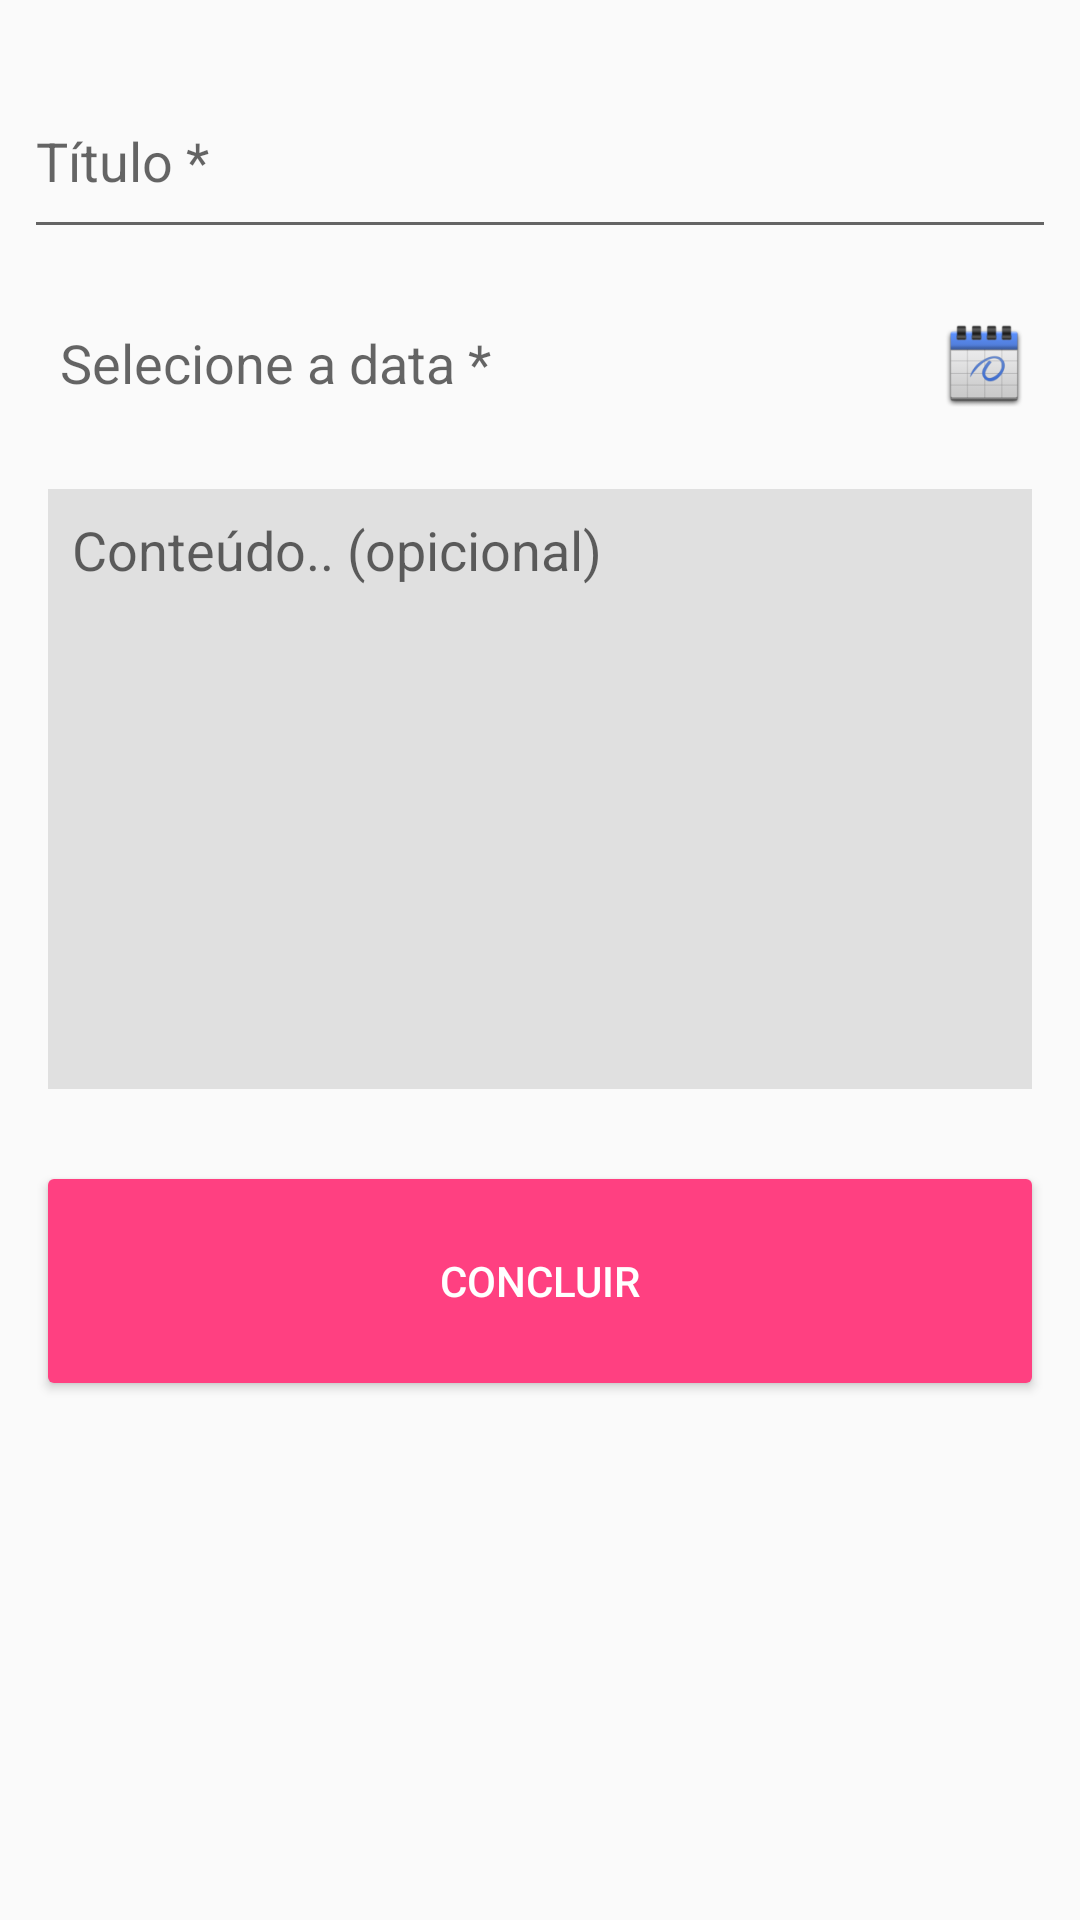

Here is an Android app screen rendered from its layout file. Give the layout XML and the strings, colors and styles it references.
<!-- AndroidManifest.xml: application theme AppTheme -->
<!-- res/layout/activity_formulario_anotacao.xml -->
<?xml version="1.0" encoding="utf-8"?>
<LinearLayout
    xmlns:android="http://schemas.android.com/apk/res/android"
    xmlns:app="http://schemas.android.com/apk/res-auto"
    xmlns:tools="http://schemas.android.com/tools"
    tools:context="com.example.example.projetoboletimescolar.FormularioAnotacaoActivity"
    android:orientation="vertical"
    android:layout_width="match_parent"
    android:layout_height="match_parent"
    android:padding="8dp">


    <android.support.design.widget.TextInputLayout
        android:layout_width="match_parent"
        android:layout_height="wrap_content"
        android:layout_marginVertical="4dp" >

        <EditText
            android:id="@+id/edit_add_anotacao_titulo"
            android:layout_width="match_parent"
            android:layout_height="60dp"
            android:inputType="textCapSentences"
            android:maxLength="40"
            android:textColor="@color/colorAccent"
            android:hint="@string/edit_titulo_form_anotacao"/>

    </android.support.design.widget.TextInputLayout>


    <LinearLayout
        android:onClick="selecionarData"
        android:orientation="horizontal"
        android:layout_width="match_parent"
        android:layout_height="60dp"
        android:layout_margin="4dp">


        <TextView
            android:id="@+id/text_add_anotacao_data"
            android:layout_width="0dp"
            android:layout_height="match_parent"
            android:layout_weight="1"
            android:layout_margin="8dp"
            android:gravity="start|center"
            android:textSize="18sp"
            android:textColor="@color/colorAccent"
            android:hint="@string/text_data_form_anotacao"/>

        <ImageView
            android:layout_width="40dp"
            android:layout_height="40dp"
            android:layout_gravity="center"
            android:src="@mipmap/ic_launcher_calendar"/>

    </LinearLayout>


    <EditText
        android:id="@+id/edit_add_anotacao_conteudo"
        android:layout_width="match_parent"
        android:layout_height="200dp"
        android:gravity="start"
        android:layout_margin="8dp"
        android:padding="8dp"
        android:background="@color/grey"
        android:textColor="@color/colorAccent"
        android:hint="@string/edit_conteudo_form_anotacao"/>


    <Button
        android:onClick="concluir"
        android:layout_width="match_parent"
        android:layout_height="80dp"
        android:layout_marginHorizontal="4dp"
        android:layout_marginTop="16dp"
        android:backgroundTint="@color/colorAccent"
        android:textColor="@color/white"
        android:text="@string/btn_concluir_form_disiplina"/>

</LinearLayout>
<!-- resources referenced by this layout -->
<resources>
  <color name="colorAccent">#FF4081</color>
  <color name="grey">#E0E0E0</color>
  <color name="white">#FFF</color>
  <!-- mipmap ic_launcher_calendar: png bitmap (mipmap-hdpi, 2693 bytes) -->
  <string name="btn_concluir_form_disiplina">Concluir</string>
  <string name="edit_conteudo_form_anotacao">Conteúdo.. (opicional)</string>
  <string name="edit_titulo_form_anotacao">Título *</string>
  <string name="text_data_form_anotacao">Selecione a data *</string>
  <style name="AppTheme" parent="Theme.AppCompat.Light.DarkActionBar">
          
          <item name="colorPrimary">@color/colorPrimary</item>
          <item name="colorPrimaryDark">@color/colorPrimaryDark</item>
          <item name="colorAccent">@color/colorAccent</item>
      </style>
  <color name="colorPrimary">#2196F3</color>
  <color name="colorPrimaryDark">#1976D2</color>
</resources>
